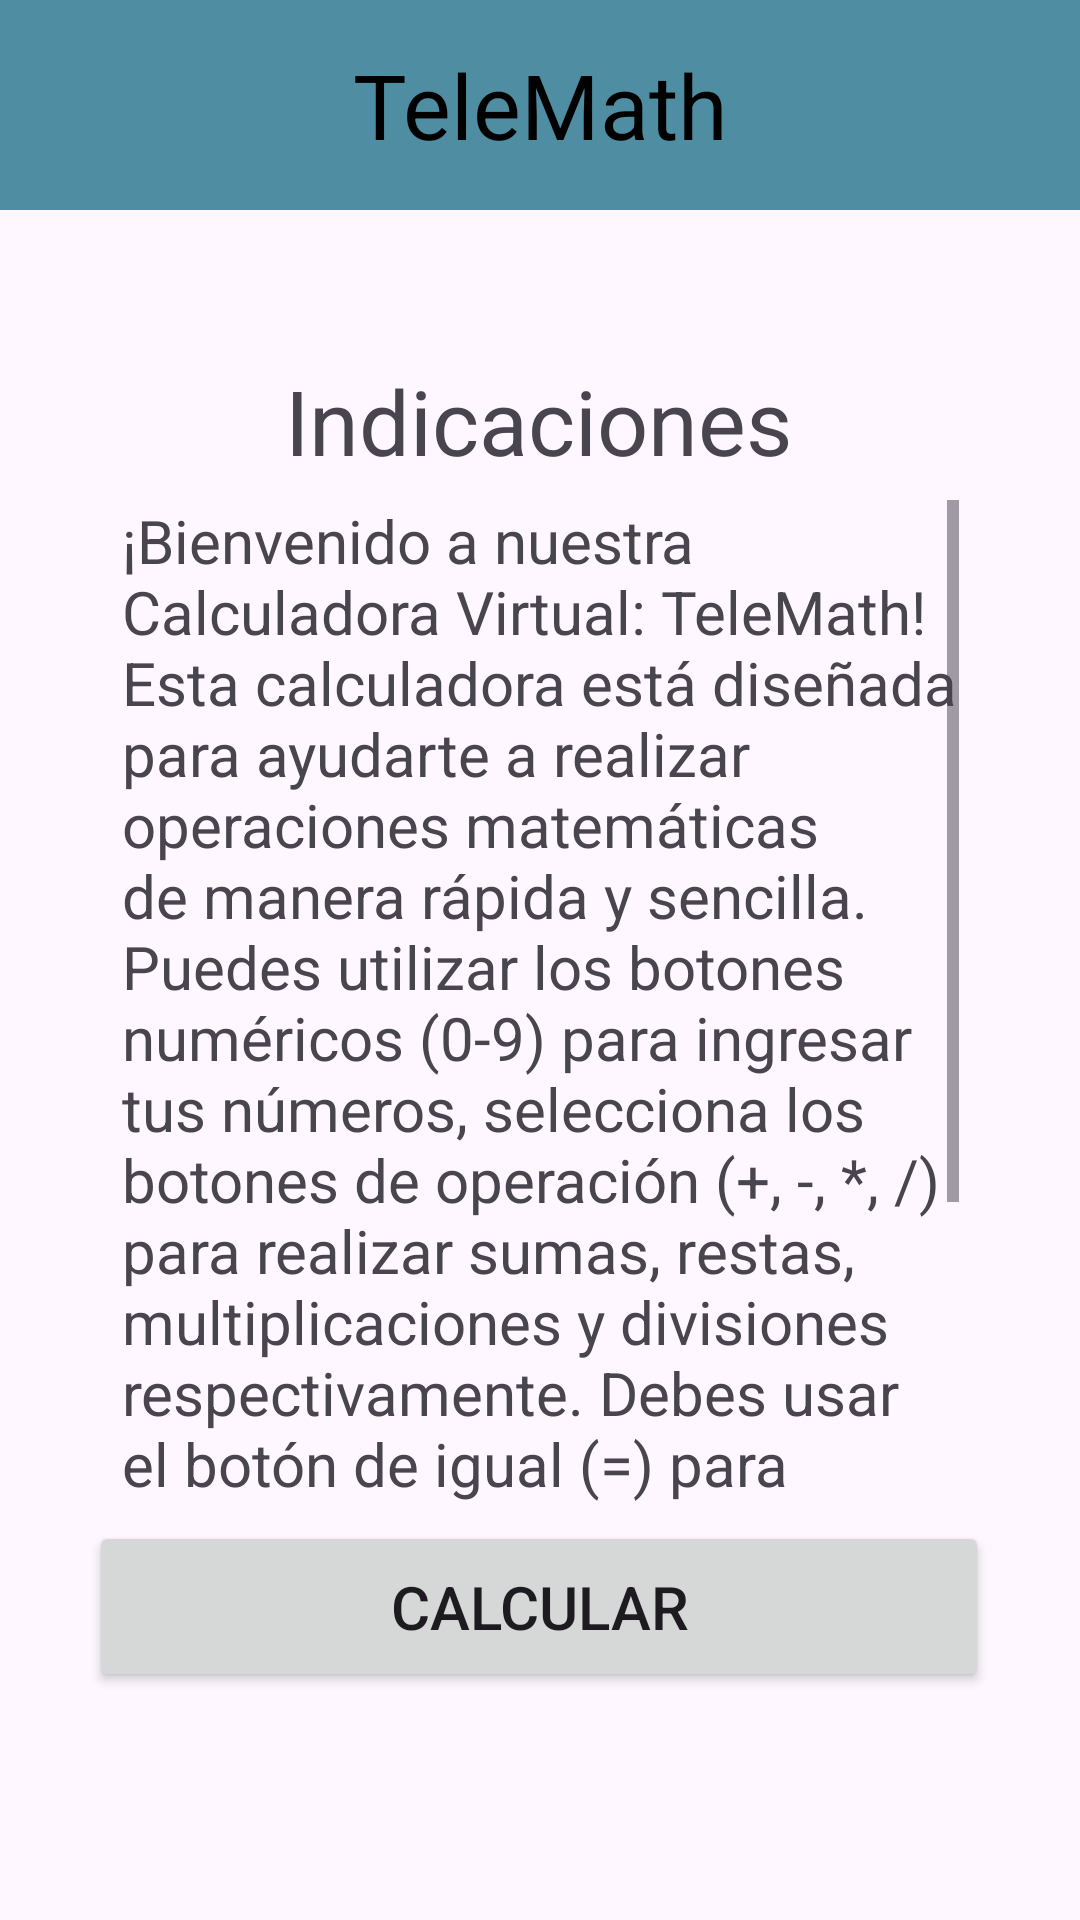

Here is an Android app screen rendered from its layout file. Give the layout XML and the strings, colors and styles it references.
<!-- AndroidManifest.xml: application theme Theme.LAB1 -->
<!-- res/layout/indicaciones_layout.xml -->
<?xml version="1.0" encoding="utf-8"?>
<androidx.constraintlayout.widget.ConstraintLayout xmlns:android="http://schemas.android.com/apk/res/android"
    xmlns:app="http://schemas.android.com/apk/res-auto"
    xmlns:tools="http://schemas.android.com/tools"
    android:layout_width="match_parent"
    android:layout_height="match_parent"
    android:visibility="visible">

    <include
        android:id="@+id/include"
        layout="@layout/barra_superior" />


    <TextView
        android:id="@+id/indicaciones_indicaciones_layout"
        android:layout_width="wrap_content"
        android:layout_height="wrap_content"
        android:layout_marginTop="120dp"
        android:text="Indicaciones"
        android:textSize="30sp"
        android:textStyle="normal"
        app:layout_constraintEnd_toEndOf="parent"
        app:layout_constraintHorizontal_bias="0.497"
        app:layout_constraintStart_toStartOf="parent"
        app:layout_constraintTop_toTopOf="parent" />

    <Button
        android:id="@+id/CALCULAR"
        android:layout_width="300dp"
        android:layout_height="57dp"
        android:layout_marginBottom="76dp"
        android:onClick="irACalculadora"
        android:text="CALCULAR"
        android:textSize="20sp"
        app:layout_constraintBottom_toBottomOf="parent"
        app:layout_constraintEnd_toEndOf="parent"
        app:layout_constraintHorizontal_bias="0.495"
        app:layout_constraintStart_toStartOf="parent" />

    <ScrollView
        android:id="@+id/scrollView3"
        android:layout_width="279dp"
        android:layout_height="334dp"
        app:layout_constraintBottom_toTopOf="@+id/CALCULAR"
        app:layout_constraintEnd_toEndOf="parent"
        app:layout_constraintStart_toStartOf="parent"
        app:layout_constraintTop_toBottomOf="@+id/indicaciones_indicaciones_layout">

        <LinearLayout
            android:layout_width="match_parent"
            android:layout_height="wrap_content"
            android:orientation="vertical">

            <TextView
                android:id="@+id/textView"
                android:layout_width="match_parent"
                android:layout_height="match_parent"
                android:text="¡Bienvenido a nuestra Calculadora Virtual: TeleMath! Esta calculadora está diseñada para ayudarte a realizar operaciones matemáticas de manera rápida y sencilla. Puedes utilizar los botones numéricos (0-9) para ingresar tus números, selecciona los botones de operación (+, -, *, /) para realizar sumas, restas, multiplicaciones y divisiones respectivamente. Debes usar el botón de igual (=) para obtener el resultado de tu operación, se tiene el botón CLR que borra tu entrada. Además, tenemos una sección “Historial” donde se visualizará los resultados obtenidos."
                android:textSize="20sp" />
        </LinearLayout>
    </ScrollView>

</androidx.constraintlayout.widget.ConstraintLayout>
<!-- res/layout/barra_superior.xml (included above) -->
<?xml version="1.0" encoding="utf-8"?>
<androidx.constraintlayout.widget.ConstraintLayout xmlns:android="http://schemas.android.com/apk/res/android"
    android:layout_width="match_parent"
    android:layout_height="match_parent"
    xmlns:app="http://schemas.android.com/apk/res-auto">

    <TextView
        android:id="@+id/barraSuperior"
        android:layout_width="match_parent"
        android:layout_height="70dp"
        android:background="#C3196D87"
        android:gravity="center"
        android:text="TeleMath"
        android:textColor="#000000"
        android:textSize="30sp"
        app:layout_constraintTop_toTopOf="parent" />

</androidx.constraintlayout.widget.ConstraintLayout>
<!-- resources referenced by this layout -->
<resources>
  <style name="Theme.LAB1" parent="Base.Theme.LAB1" />
  <style name="Base.Theme.LAB1" parent="Theme.Material3.DayNight.NoActionBar">
          
          
      </style>
</resources>
